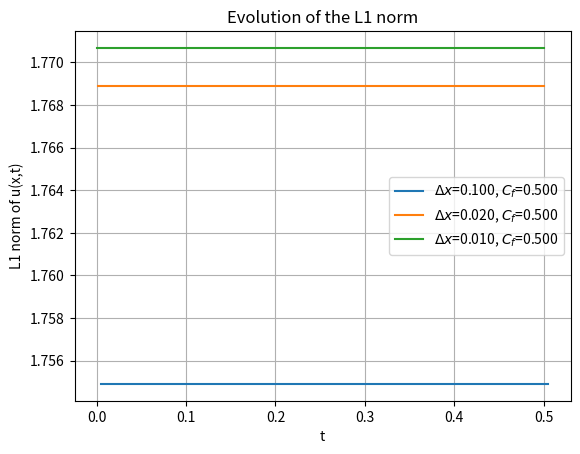

Generate this figure with matplotlib:
#Exercise 3: This program implements one of two possible schemes for the Burgers' equation, repeating the simulation for 
# different values of the spacing dx. The output is a plot of the evolution of the 1-norm in which each line represents 
# the evolution of the norm for a different value of dx
import numpy as np
import matplotlib.pyplot as plt

#PARAMETERS OF THE SIMULATION
#simulated domain
L = 10
T = 0.5
#Courant factor
c_f = 0.5

#The variable "method" selects which method will be applied during the simulation. The available values for this variable are:
#"FLUX","NON_FLUX". For any other value the code will display an error message and the execution
#will be terminated
method = "FLUX"
if(not(method in ["FLUX","NON_FLUX"])):
    print("ERROR: method \"{}\" not available!".format(method))
    quit()

#flux function
def flux(u):
    return 0.5*np.multiply(u,u)

x0 = 5

for J in [101,501,1001]:#VALUES OF THE NUMBER OF POINTS TO USE
    #Each method results in a different scheme. Here we set the function that implements the scheme for each of the possible choices
    if(method == "FLUX"):
        def advance(space_arr):
            return space_arr - (dt/dx)*(flux(space_arr) - flux(np.roll(space_arr,+1)))
    elif(method == "NON_FLUX"):
        def advance(space_arr):
            return space_arr - (dt/dx)*np.multiply(space_arr,space_arr-np.roll(space_arr,+1))

    #Lattice spacing
    dx = L/(J-1)
    dt = c_f*dx/10
    #Define frames number (used to stop the simulation)
    frames_number = int(T/dt)

    x = np.linspace(0,10,J)
    u_init = 10*np.exp(-(x-x0)**2)
    u_old = u_init.copy()
    u_curr = []

    time = 0.0
    frame = 0
    times = []
    norms = []

    while(frame<=frames_number):
        u_curr = advance(u_old)
        u_old = u_curr.copy()
        norms.append(np.linalg.norm(u_curr, ord = 1)/J)
        frame+=1
        time+=dt
        #Here we print also the value of the flux at the boundary
        print("timestep #{}, time: {}, f(0) = {}, f(10) = {}".format(frame, time, flux(u_curr)[0], flux(u_curr)[-1]))
        times.append(time)
    
    plt.plot(times,norms, label = r'$\Delta x$' + "={:.3f}".format(dx) + ", " + r'$C_f$' + "={:.3f}".format(c_f))
    plt.legend()

plt.grid()
plt.title("Evolution of the L1 norm")
plt.xlabel("t")
plt.ylabel("L1 norm of u(x,t)")
plt.savefig("norm_{}_repeated.png".format(method))
plt.close()
